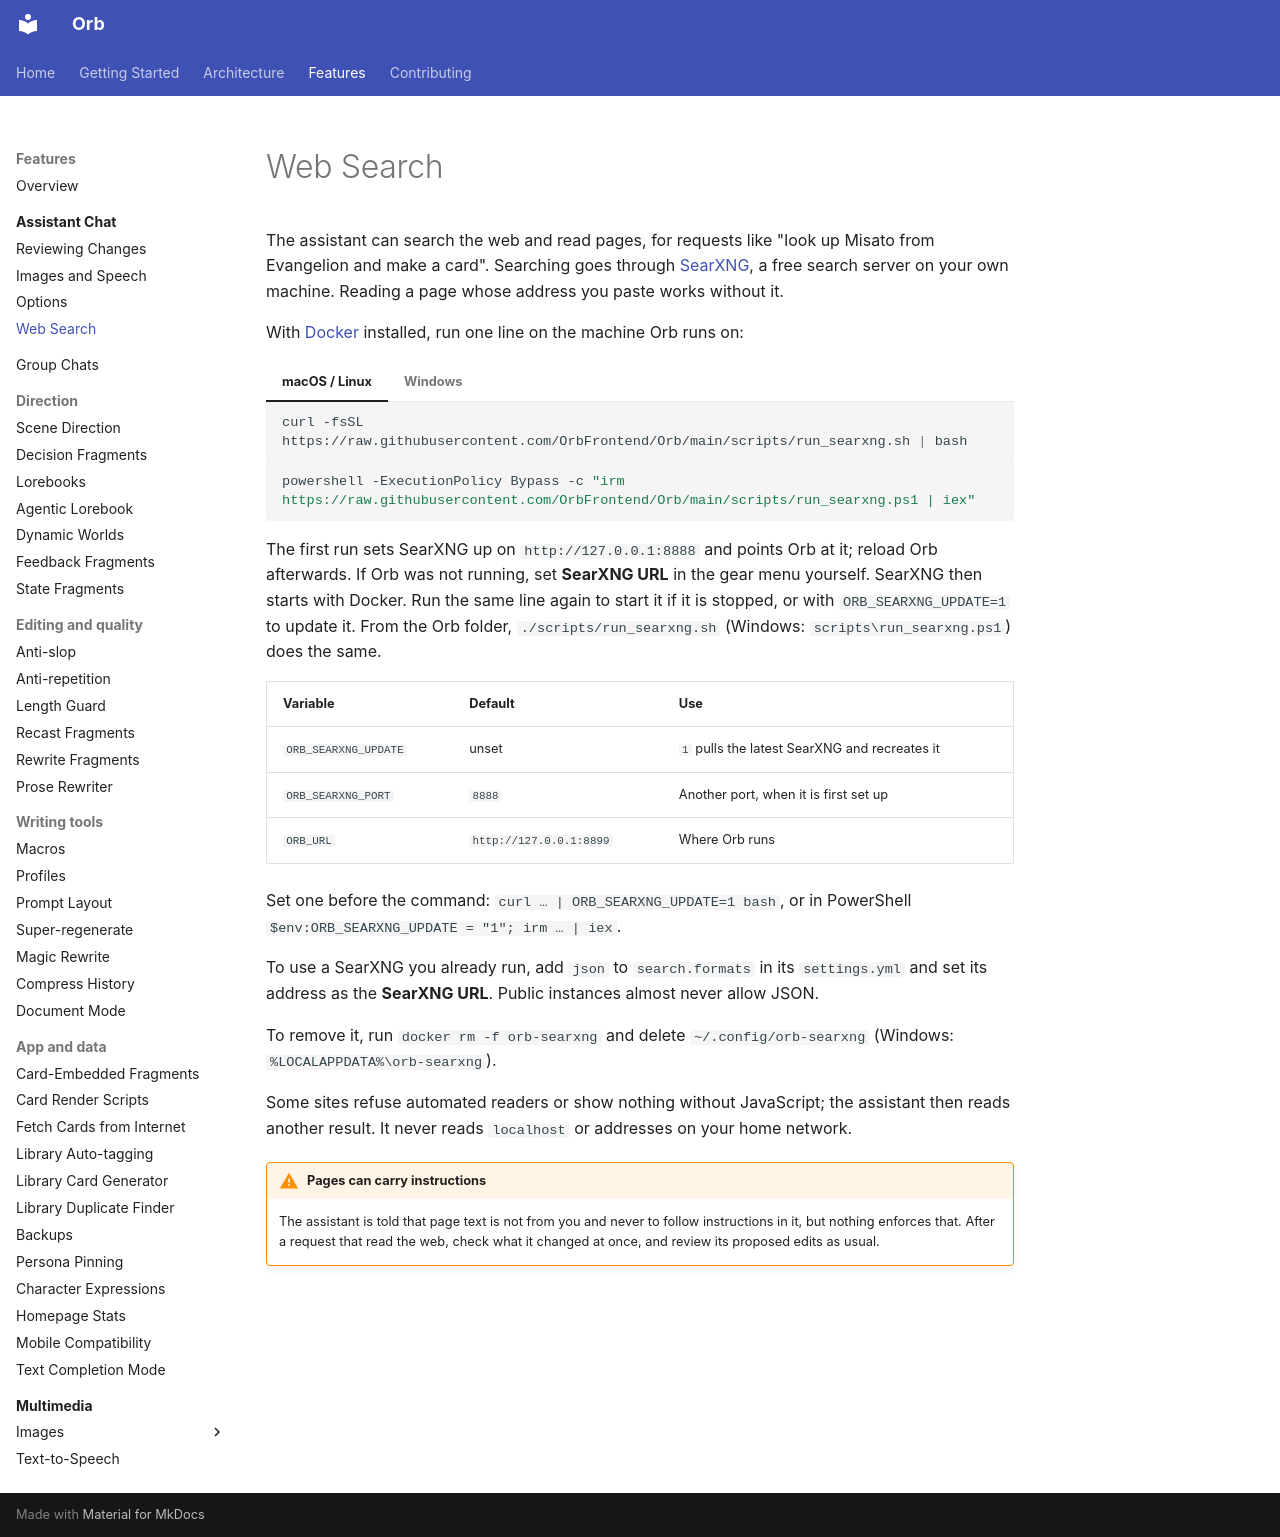

repository: OrbFrontend/Orb · page: features/assistant/web-search/index.html · generator: mkdocs

# Web Search

The assistant can search the web and read pages, for requests like "look up
Misato from Evangelion and make a card". Searching goes through
[SearXNG](https://docs.searxng.org/), a free search server on your own machine.
Reading a page whose address you paste works without it.

With [Docker](https://www.docker.com/products/docker-desktop/) installed, run one
line on the machine Orb runs on:

=== "macOS / Linux"

    ```bash
    curl -fsSL https://raw.githubusercontent.com/OrbFrontend/Orb/main/scripts/run_searxng.sh | bash
    ```

=== "Windows"

    ```powershell
    powershell -ExecutionPolicy Bypass -c "irm https://raw.githubusercontent.com/OrbFrontend/Orb/main/scripts/run_searxng.ps1 | iex"
    ```

The first run sets SearXNG up on `http://127.0.0.1:8888` and points Orb at it;
reload Orb afterwards. If Orb was not running, set **SearXNG URL** in the gear
menu yourself. SearXNG then starts with Docker. Run the same line again to start
it if it is stopped, or with `ORB_SEARXNG_UPDATE=1` to update it. From the Orb
folder, `./scripts/run_searxng.sh` (Windows: `scripts\run_searxng.ps1`) does the
same.

| Variable | Default | Use |
|---|---|---|
| `ORB_SEARXNG_UPDATE` | unset | `1` pulls the latest SearXNG and recreates it |
| `ORB_SEARXNG_PORT` | `8888` | Another port, when it is first set up |
| `ORB_URL` | `http://127.0.0.1:8899` | Where Orb runs |

Set one before the command: `curl … | ORB_SEARXNG_UPDATE=1 bash`, or in
PowerShell `$env:ORB_SEARXNG_UPDATE = "1"; irm … | iex`.

To use a SearXNG you already run, add `json` to `search.formats` in its
`settings.yml` and set its address as the **SearXNG URL**. Public instances
almost never allow JSON.

To remove it, run `docker rm -f orb-searxng` and delete `~/.config/orb-searxng`
(Windows: `%LOCALAPPDATA%\orb-searxng`).

Some sites refuse automated readers or show nothing without JavaScript; the
assistant then reads another result. It never reads `localhost` or addresses on
your home network.

!!! warning "Pages can carry instructions"
    The assistant is told that page text is not from you and never to follow
    instructions in it, but nothing enforces that. After a request that read the
    web, check what it changed at once, and review its proposed edits as usual.
